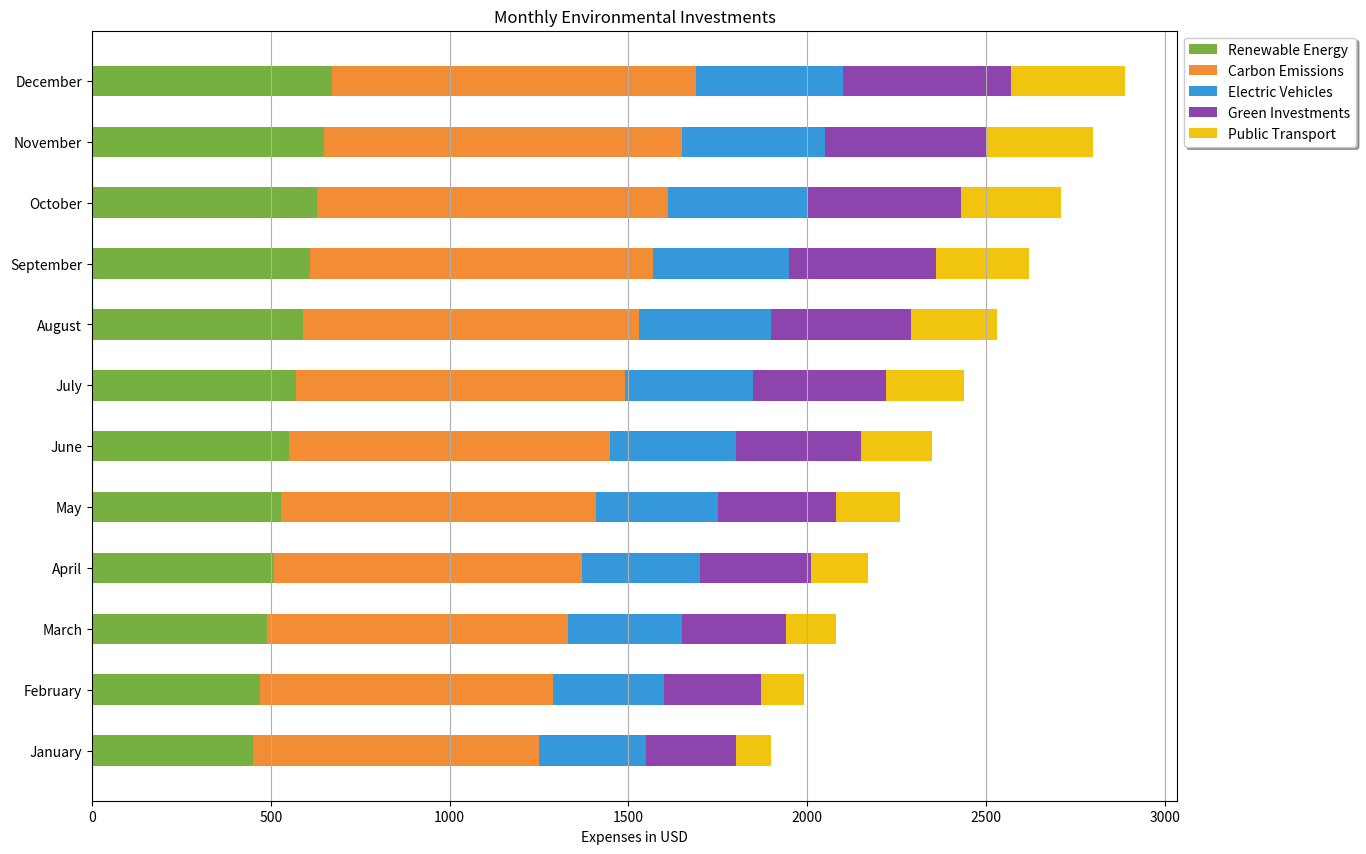

The script that saved this image:

import matplotlib.pyplot as plt

# Data
months = ['January', 'February', 'March', 'April', 'May', 'June', 'July', 'August', 'September', 'October', 'November', 'December']
renewable_energy = [450, 470, 490, 510, 530, 550, 570, 590, 610, 630, 650, 670]
carbon_emissions = [800, 820, 840, 860, 880, 900, 920, 940, 960, 980, 1000, 1020]
electric_vehicles = [300, 310, 320, 330, 340, 350, 360, 370, 380, 390, 400, 410]
green_investments = [250, 270, 290, 310, 330, 350, 370, 390, 410, 430, 450, 470]
public_transport = [100, 120, 140, 160, 180, 200, 220, 240, 260, 280, 300, 320]

# Stacked Bar Chart
fig, ax = plt.subplots(figsize=(14, 10))

bar_height = 0.5
index = range(len(months))

p1 = plt.barh(index, renewable_energy, bar_height, label='Renewable Energy', color='#76B041')
p2 = plt.barh(index, carbon_emissions, bar_height, left=renewable_energy, label='Carbon Emissions', color='#F28D35')
p3 = plt.barh(index, electric_vehicles, bar_height, left=[r + c for r, c in zip(renewable_energy, carbon_emissions)], label='Electric Vehicles', color='#3498DB')
p4 = plt.barh(index, green_investments, bar_height, left=[r + c + e for r, c, e in zip(renewable_energy, carbon_emissions, electric_vehicles)], label='Green Investments', color='#8E44AD')
p5 = plt.barh(index, public_transport, bar_height, left=[r + c + e + g for r, c, e, g in zip(renewable_energy, carbon_emissions, electric_vehicles, green_investments)], label='Public Transport', color='#F1C40F')

plt.xlabel('Expenses in USD')
plt.yticks(index, months)
plt.title('Monthly Environmental Investments')
plt.legend(loc='upper left', bbox_to_anchor=(1, 1), shadow=True, ncol=1)

# Customizing the grid
plt.grid(axis='x')

plt.show()
